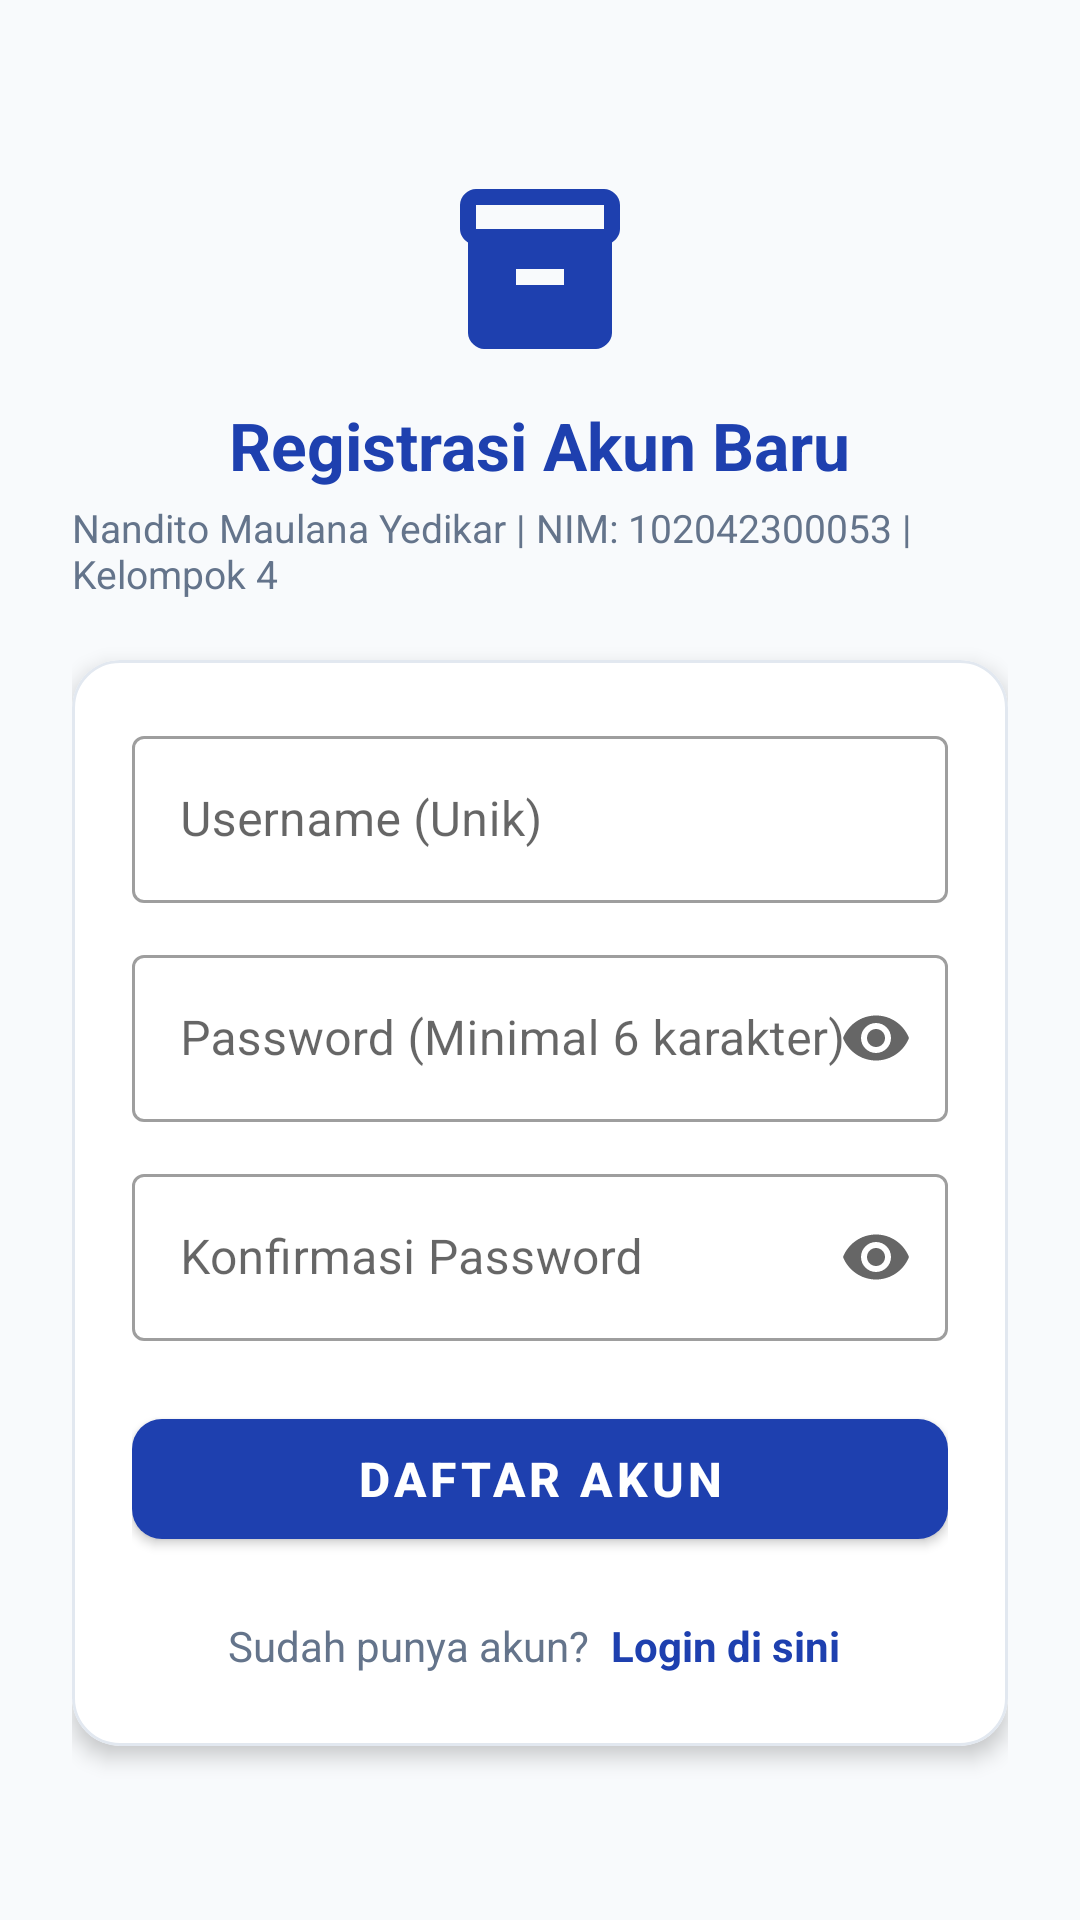

Produce the Android XML layout that renders to this screen, including the resource entries it uses.
<!-- AndroidManifest.xml: application theme Theme.InventarisBarang053 -->
<!-- res/layout/activity_register_053.xml -->
<?xml version="1.0" encoding="utf-8"?>
<ScrollView xmlns:android="http://schemas.android.com/apk/res/android"
    xmlns:app="http://schemas.android.com/apk/res-auto"
    android:layout_width="match_parent"
    android:layout_height="match_parent"
    android:background="@color/background_053"
    android:fillViewport="true">

    <LinearLayout
        android:layout_width="match_parent"
        android:layout_height="wrap_content"
        android:gravity="center"
        android:orientation="vertical"
        android:padding="24dp">

        <ImageView
            android:layout_width="64dp"
            android:layout_height="64dp"
            android:contentDescription="Logo Register"
            android:src="@drawable/ic_inventory_053" />

        <TextView
            android:layout_width="wrap_content"
            android:layout_height="wrap_content"
            android:layout_marginTop="12dp"
            android:text="Registrasi Akun Baru"
            android:textColor="@color/primary_053"
            android:textSize="22sp"
            android:textStyle="bold" />

        <TextView
            android:layout_width="wrap_content"
            android:layout_height="wrap_content"
            android:layout_marginTop="4dp"
            android:layout_marginBottom="20dp"
            android:text="@string/nim_info"
            android:textColor="@color/text_secondary_053"
            android:textSize="13sp" />

        <com.google.android.material.card.MaterialCardView
            android:layout_width="match_parent"
            android:layout_height="wrap_content"
            app:cardBackgroundColor="@color/surface_053"
            app:cardCornerRadius="16dp"
            app:cardElevation="4dp"
            app:strokeColor="@color/divider_053"
            app:strokeWidth="1dp">

            <LinearLayout
                android:layout_width="match_parent"
                android:layout_height="wrap_content"
                android:orientation="vertical"
                android:padding="20dp">

                <com.google.android.material.textfield.TextInputLayout
                    android:id="@+id/til_username_register_053"
                    style="@style/Widget.MaterialComponents.TextInputLayout.OutlinedBox"
                    android:layout_width="match_parent"
                    android:layout_height="wrap_content"
                    android:hint="Username (Unik)">

                    <com.google.android.material.textfield.TextInputEditText
                        android:id="@+id/et_username_register_053"
                        android:layout_width="match_parent"
                        android:layout_height="wrap_content"
                        android:inputType="text"
                        android:maxLines="1" />
                </com.google.android.material.textfield.TextInputLayout>

                <com.google.android.material.textfield.TextInputLayout
                    android:id="@+id/til_password_register_053"
                    style="@style/Widget.MaterialComponents.TextInputLayout.OutlinedBox"
                    android:layout_width="match_parent"
                    android:layout_height="wrap_content"
                    android:layout_marginTop="12dp"
                    android:hint="Password (Minimal 6 karakter)"
                    app:endIconMode="password_toggle">

                    <com.google.android.material.textfield.TextInputEditText
                        android:id="@+id/et_password_register_053"
                        android:layout_width="match_parent"
                        android:layout_height="wrap_content"
                        android:inputType="textPassword"
                        android:maxLines="1" />
                </com.google.android.material.textfield.TextInputLayout>

                <com.google.android.material.textfield.TextInputLayout
                    android:id="@+id/til_confirm_password_register_053"
                    style="@style/Widget.MaterialComponents.TextInputLayout.OutlinedBox"
                    android:layout_width="match_parent"
                    android:layout_height="wrap_content"
                    android:layout_marginTop="12dp"
                    android:hint="Konfirmasi Password"
                    app:endIconMode="password_toggle">

                    <com.google.android.material.textfield.TextInputEditText
                        android:id="@+id/et_confirm_password_register_053"
                        android:layout_width="match_parent"
                        android:layout_height="wrap_content"
                        android:inputType="textPassword"
                        android:maxLines="1" />
                </com.google.android.material.textfield.TextInputLayout>

                <com.google.android.material.button.MaterialButton
                    android:id="@+id/btn_register_053"
                    android:layout_width="match_parent"
                    android:layout_height="52dp"
                    android:layout_marginTop="20dp"
                    android:text="DAFTAR AKUN"
                    android:textAllCaps="false"
                    android:textSize="16sp"
                    android:textStyle="bold"
                    app:cornerRadius="10dp" />

                <LinearLayout
                    android:layout_width="match_parent"
                    android:layout_height="wrap_content"
                    android:layout_marginTop="16dp"
                    android:gravity="center"
                    android:orientation="horizontal">

                    <TextView
                        android:layout_width="wrap_content"
                        android:layout_height="wrap_content"
                        android:text="Sudah punya akun? "
                        android:textColor="@color/text_secondary_053"
                        android:textSize="14sp" />

                    <TextView
                        android:id="@+id/tv_go_login_053"
                        android:layout_width="wrap_content"
                        android:layout_height="wrap_content"
                        android:padding="4dp"
                        android:text="Login di sini"
                        android:textColor="@color/primary_053"
                        android:textSize="14sp"
                        android:textStyle="bold" />
                </LinearLayout>

            </LinearLayout>
        </com.google.android.material.card.MaterialCardView>

    </LinearLayout>
</ScrollView>
<!-- resources referenced by this layout -->
<resources>
  <color name="background_053">#F8FAFC</color>
  <color name="divider_053">#E2E8F0</color>
  <color name="primary_053">#1E40AF</color>
  <color name="surface_053">#FFFFFF</color>
  <color name="text_secondary_053">#64748B</color>
  <!-- drawable ic_inventory_053 (drawable) -->
  <?xml version="1.0" encoding="utf-8"?>
  <vector xmlns:android="http://schemas.android.com/apk/res/android"
      android:width="24dp"
      android:height="24dp"
      android:viewportWidth="24"
      android:viewportHeight="24">
      <path
          android:fillColor="#1E40AF"
          android:pathData="M20,2H4C3,2 2,2.9 2,4v3.01C2,7.73 2.43,8.35 3,8.7V20c0,1.1 1.1,2 2,2h14c0.9,0 2,-0.9 2,-2V8.7c0.57,-0.35 1,-0.97 1,-1.69V4C22,2.9 21,2 20,2zM15,14H9v-2h6V14zM20,7H4V4h16V7z" />
  </vector>
  <string name="nim_info">Nandito Maulana Yedikar | NIM: 102042300053 | Kelompok 4</string>
  <style name="Theme.InventarisBarang053" parent="Theme.MaterialComponents.DayNight.NoActionBar">
          <item name="colorPrimary">@color/primary_053</item>
          <item name="colorPrimaryVariant">@color/primary_dark_053</item>
          <item name="colorOnPrimary">@color/white</item>
          <item name="colorSecondary">@color/accent_053</item>
          <item name="colorSecondaryVariant">@color/accent_053</item>
          <item name="colorOnSecondary">@color/white</item>
          <item name="android:statusBarColor">@color/primary_dark_053</item>
          <item name="android:windowBackground">@color/background_053</item>
      </style>
  <color name="primary_dark_053">#1E3A8A</color>
  <color name="white">#FFFFFF</color>
  <color name="accent_053">#0D9488</color>
</resources>
